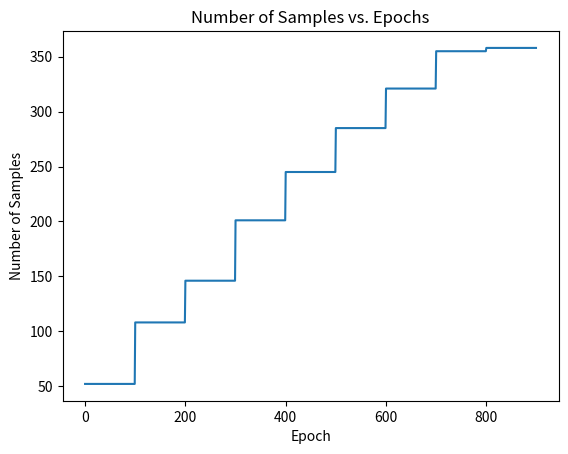

Generate this figure with matplotlib:
from matplotlib import pyplot as plt
import numpy as np

dens_interval = 100

a = [120, 35, 27, 23, 32, 46, 49, 46, 54, 55, 54, 53, 54, 55, 58, 61, 
     56, 53, 58, 62, 51, 70, 64, 55, 47, 58, 56, 59, 67, 64, 62, 48, 69, 
     60, 72, 60, 66, 70, 59, 59, 50, 56, 54, 71, 53, 57, 55, 53, 56]
a = [52, 56, 38, 55, 44, 40, 36, 34, 3]

x = 0
b = []
for i in range(len(a)): 
    x = a[i] + x
    b.append(x)

print(b)

c = []

for i in range(len(b)):
    for j in range(dens_interval):
        c.append(b[i])
    
plt.plot(range(len(c)), c)
plt.title('Number of Samples vs. Epochs')
plt.xlabel('Epoch')
plt.ylabel('Number of Samples')
file_path = 'Number_of_samples_100.png'
plt.savefig(file_path, bbox_inches='tight')
plt.clf()  # Clear the current figure
plt.close()  # Close the current figure
